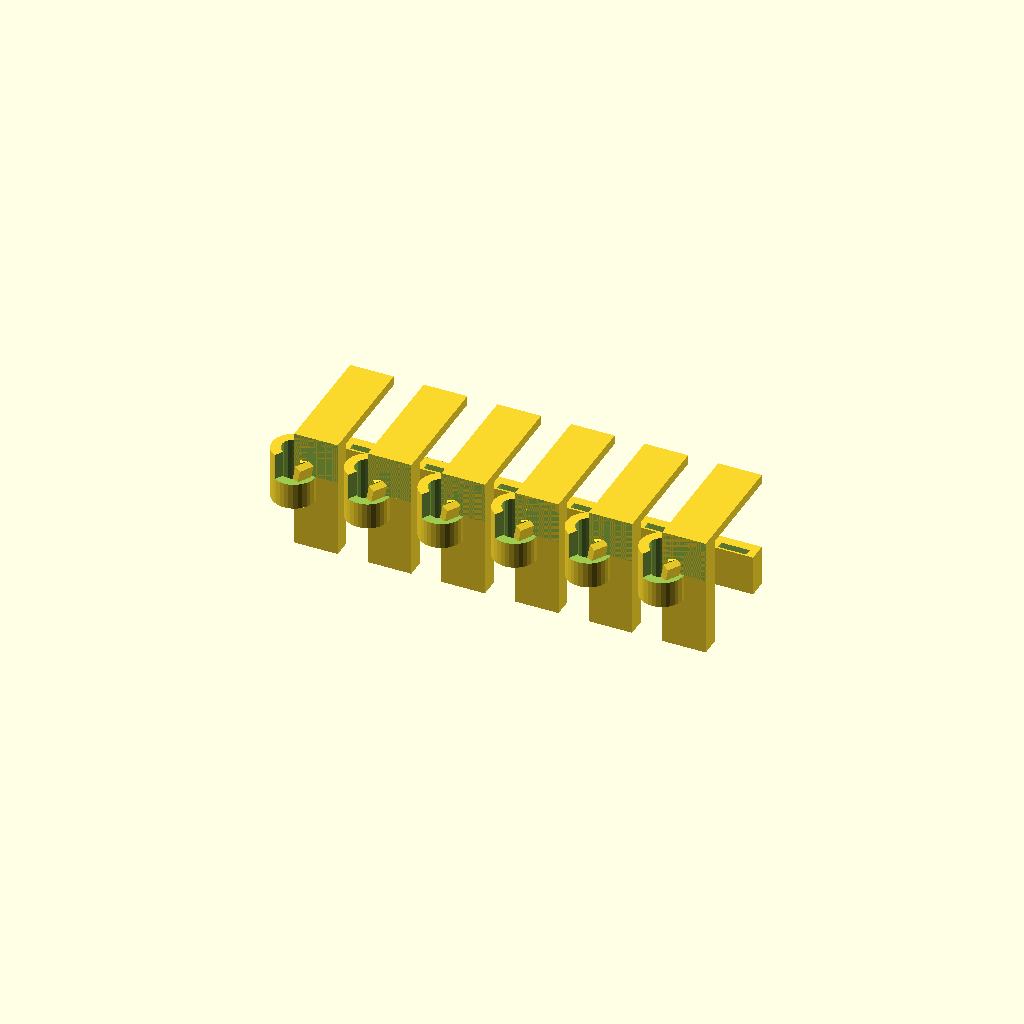
Cell 1: the model at its default parameters.
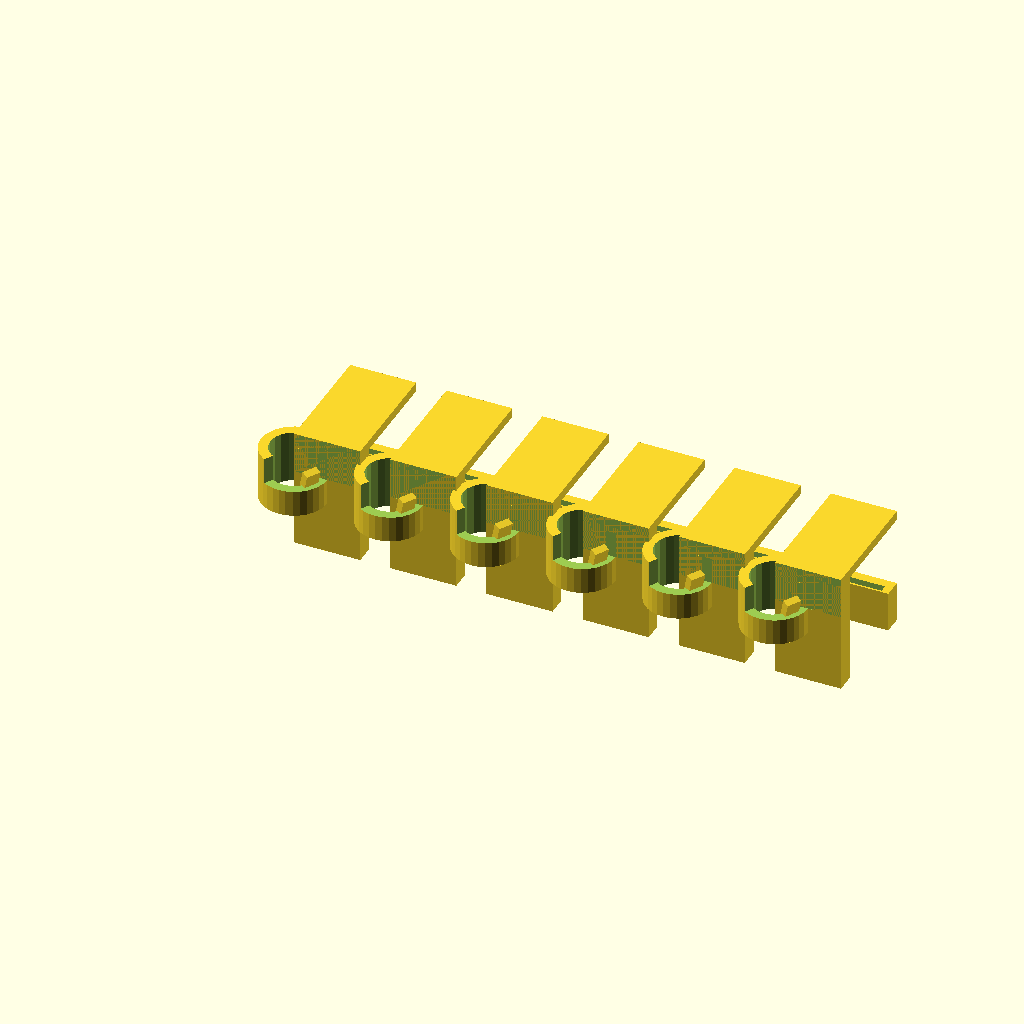
Cell 2: CABLE_D = 12 (everything else at default).
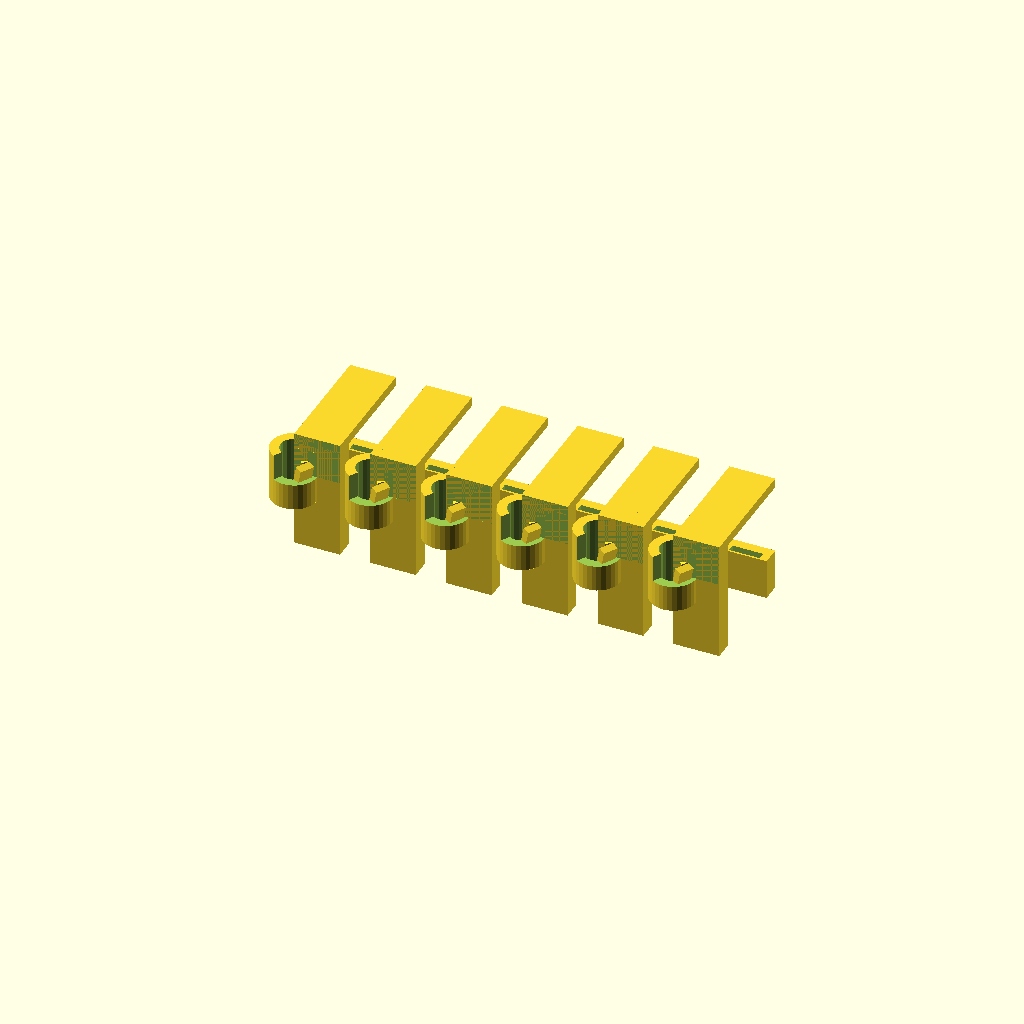
Cell 3 — CLIP_PLAY set to 1.2, the other parameters unchanged.
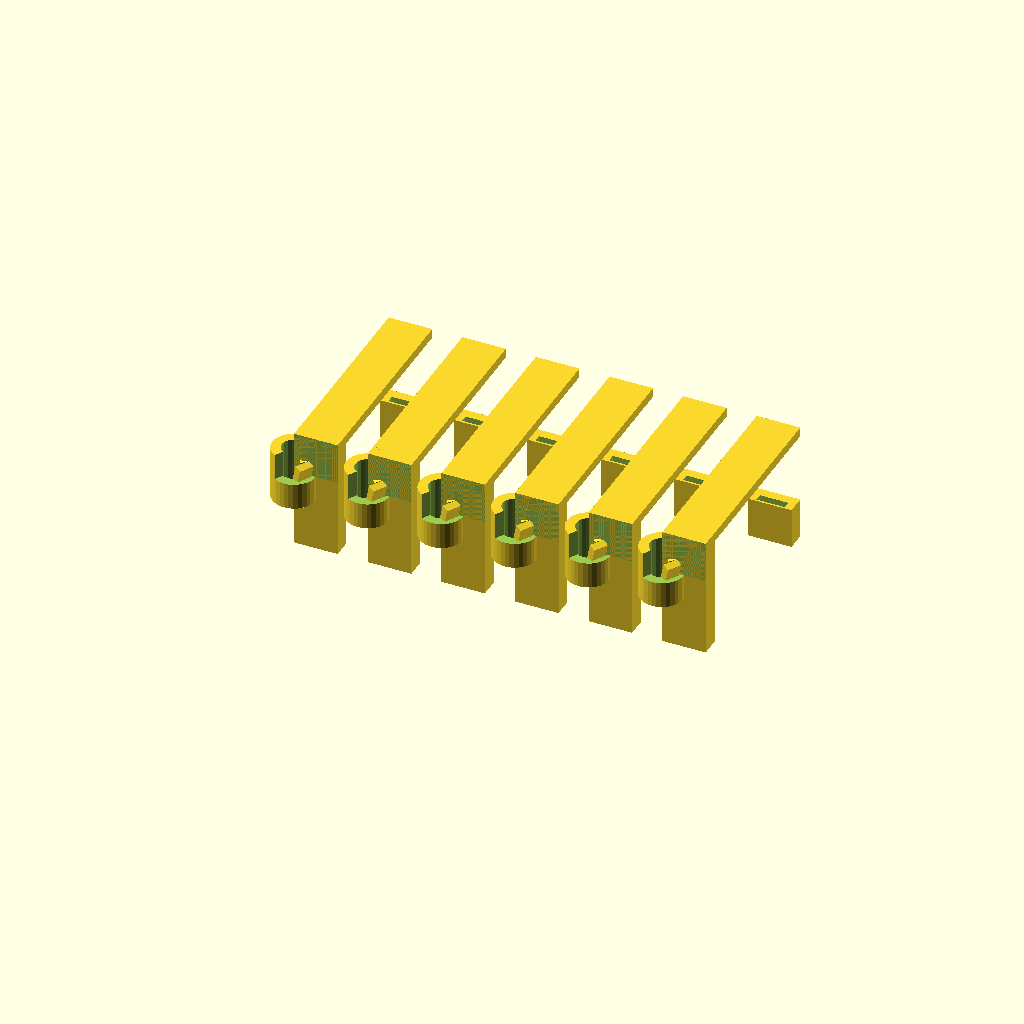
Cell 4 — EDGE_T set to 44, the other parameters unchanged.
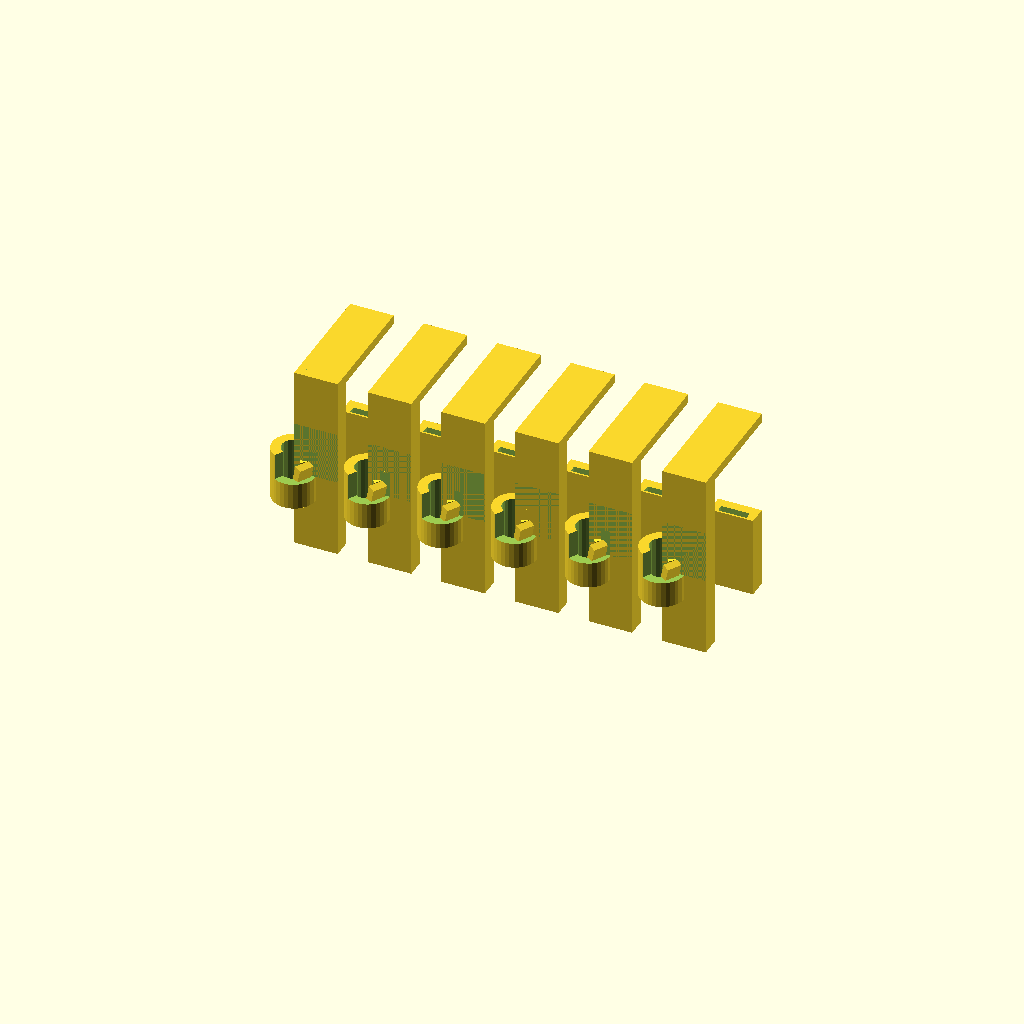
Cell 5: the same model with EDGE_DEPTH = 36.
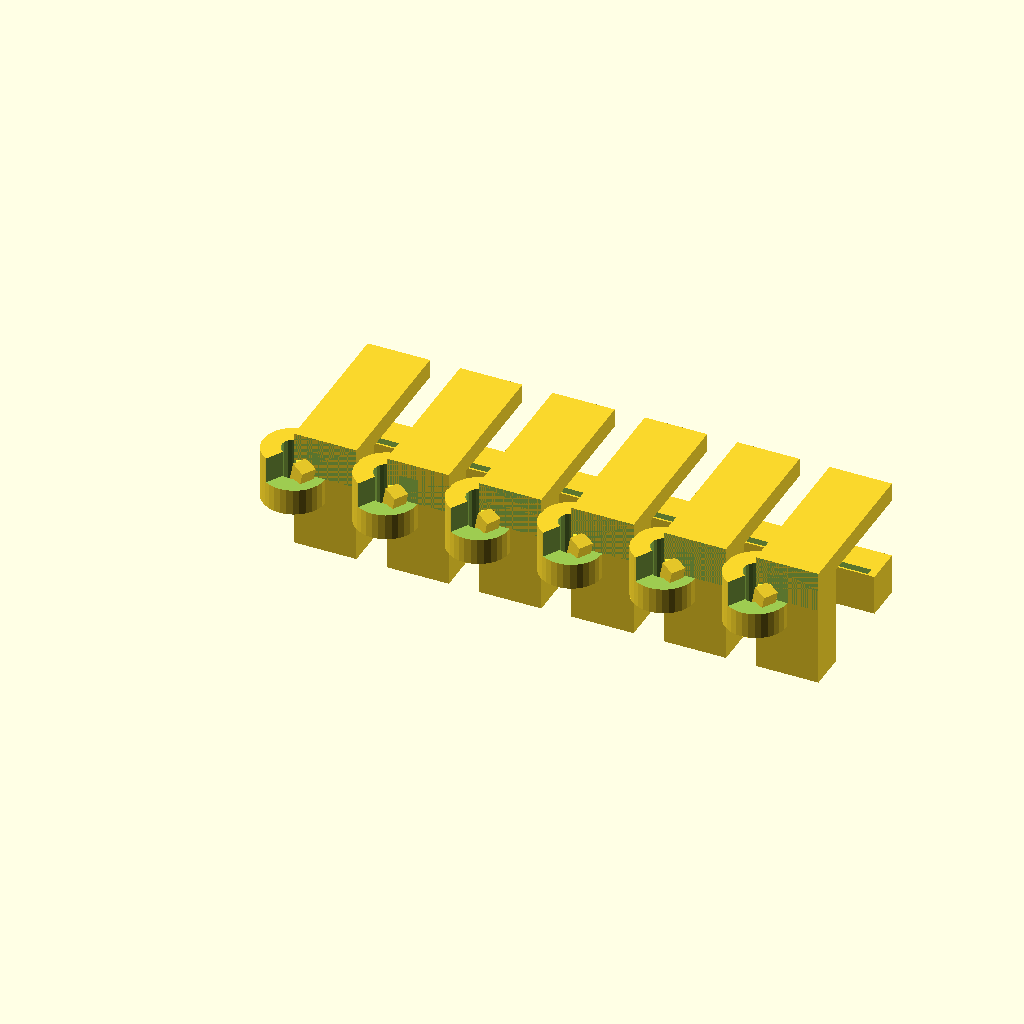
Cell 6 — WALL_T set to 5, the other parameters unchanged.
All cells are drawn from one camera (rotation 55°, 0°, 25°, orthographic, colour scheme Cornfield), so only the parameter changes between them.
OpenSCAD source file models/tools/cable_clip_set.scad:
// Cable Clip Set - Desk / Monitor Edge Mount
// PETG — flexible enough to snap on, strong enough to hold
// 0.2mm, 4 walls, 25% infill
// Prints 6 clips per plate — sell as sets

CLIP_TYPE  = "edge";  // "edge" = monitor/desk rim, "flat" = adhesive base

// Cable specs
CABLE_D    = 6;    // Cable diameter (USB-C ≈ 4mm, HDMI ≈ 10mm)
CLIP_PLAY  = 0.6;  // Snap-fit opening extra — PLA needs 0.8, PETG 0.5

// Edge-mount specs
EDGE_T     = 22;   // Desk/monitor edge thickness
EDGE_DEPTH = 18;
WALL_T     = 2.5;

module cable_channel() {
    cylinder(d = CABLE_D + CLIP_PLAY, h = 100, center = true, $fn = 20);
}

module snap_clip_body() {
    union() {
        // Cable cradle
        difference() {
            cylinder(d = CABLE_D + WALL_T*2 + CLIP_PLAY, h = 14, $fn = 32);
            cable_channel();
            // Snap opening (top 120°)
            translate([0, 0, 7])
                rotate([0, 0, -60])
                    linear_extrude(14)
                        polygon([[0,0],
                                 [(CABLE_D+WALL_T*3)*cos(-60), (CABLE_D+WALL_T*3)*sin(-60)],
                                 [(CABLE_D+WALL_T*3)*cos(60),  (CABLE_D+WALL_T*3)*sin(60)]]);
        }
        // Snap fingers
        for (s = [-1, 1])
            rotate([0, 0, s * 30])
                translate([CABLE_D/2 + CLIP_PLAY/2, 0, 7])
                    rotate([0, -15*s, 0])
                        cube([WALL_T * 0.8, 4, 8], center = true);
    }
}

module edge_mount_arm() {
    // Wraps over desk/monitor edge
    difference() {
        union() {
            // Front arm
            cube([CABLE_D + WALL_T*2 + CLIP_PLAY, WALL_T*2, EDGE_DEPTH + 14]);
            // Top bridge
            translate([0, 0, EDGE_DEPTH + 14 - WALL_T])
                cube([CABLE_D + WALL_T*2 + CLIP_PLAY, EDGE_T + WALL_T*4, WALL_T]);
            // Back arm
            translate([0, EDGE_T + WALL_T*2, 0])
                cube([CABLE_D + WALL_T*2 + CLIP_PLAY, WALL_T*2, EDGE_DEPTH * 0.6]);
        }
        // Grip pad slots (for foam tape)
        translate([2, EDGE_T + WALL_T*2 + 0.5, 4])
            cube([CABLE_D + WALL_T*2 + CLIP_PLAY - 4, 2, EDGE_DEPTH * 0.5]);
    }
}

module flat_adhesive_base() {
    cube([CABLE_D + WALL_T*2 + CLIP_PLAY, 28, WALL_T * 1.5]);
}

// Build plate — 6 clips in a row
for (i = [0 : 5]) {
    translate([i * (CABLE_D + WALL_T*2 + CLIP_PLAY + 8), 0, 0]) {
        if (CLIP_TYPE == "edge") {
            edge_mount_arm();
            translate([0, 0, 14]) snap_clip_body();
        } else {
            flat_adhesive_base();
            translate([0, 14, WALL_T * 1.5]) snap_clip_body();
        }
    }
}
Parameter table extracted from the source (name, type, default, range or options):
CLIP_TYPE: string, default "edge"
CABLE_D: number, default 6
CLIP_PLAY: number, default 0.6
EDGE_T: number, default 22
EDGE_DEPTH: number, default 18
WALL_T: number, default 2.5
